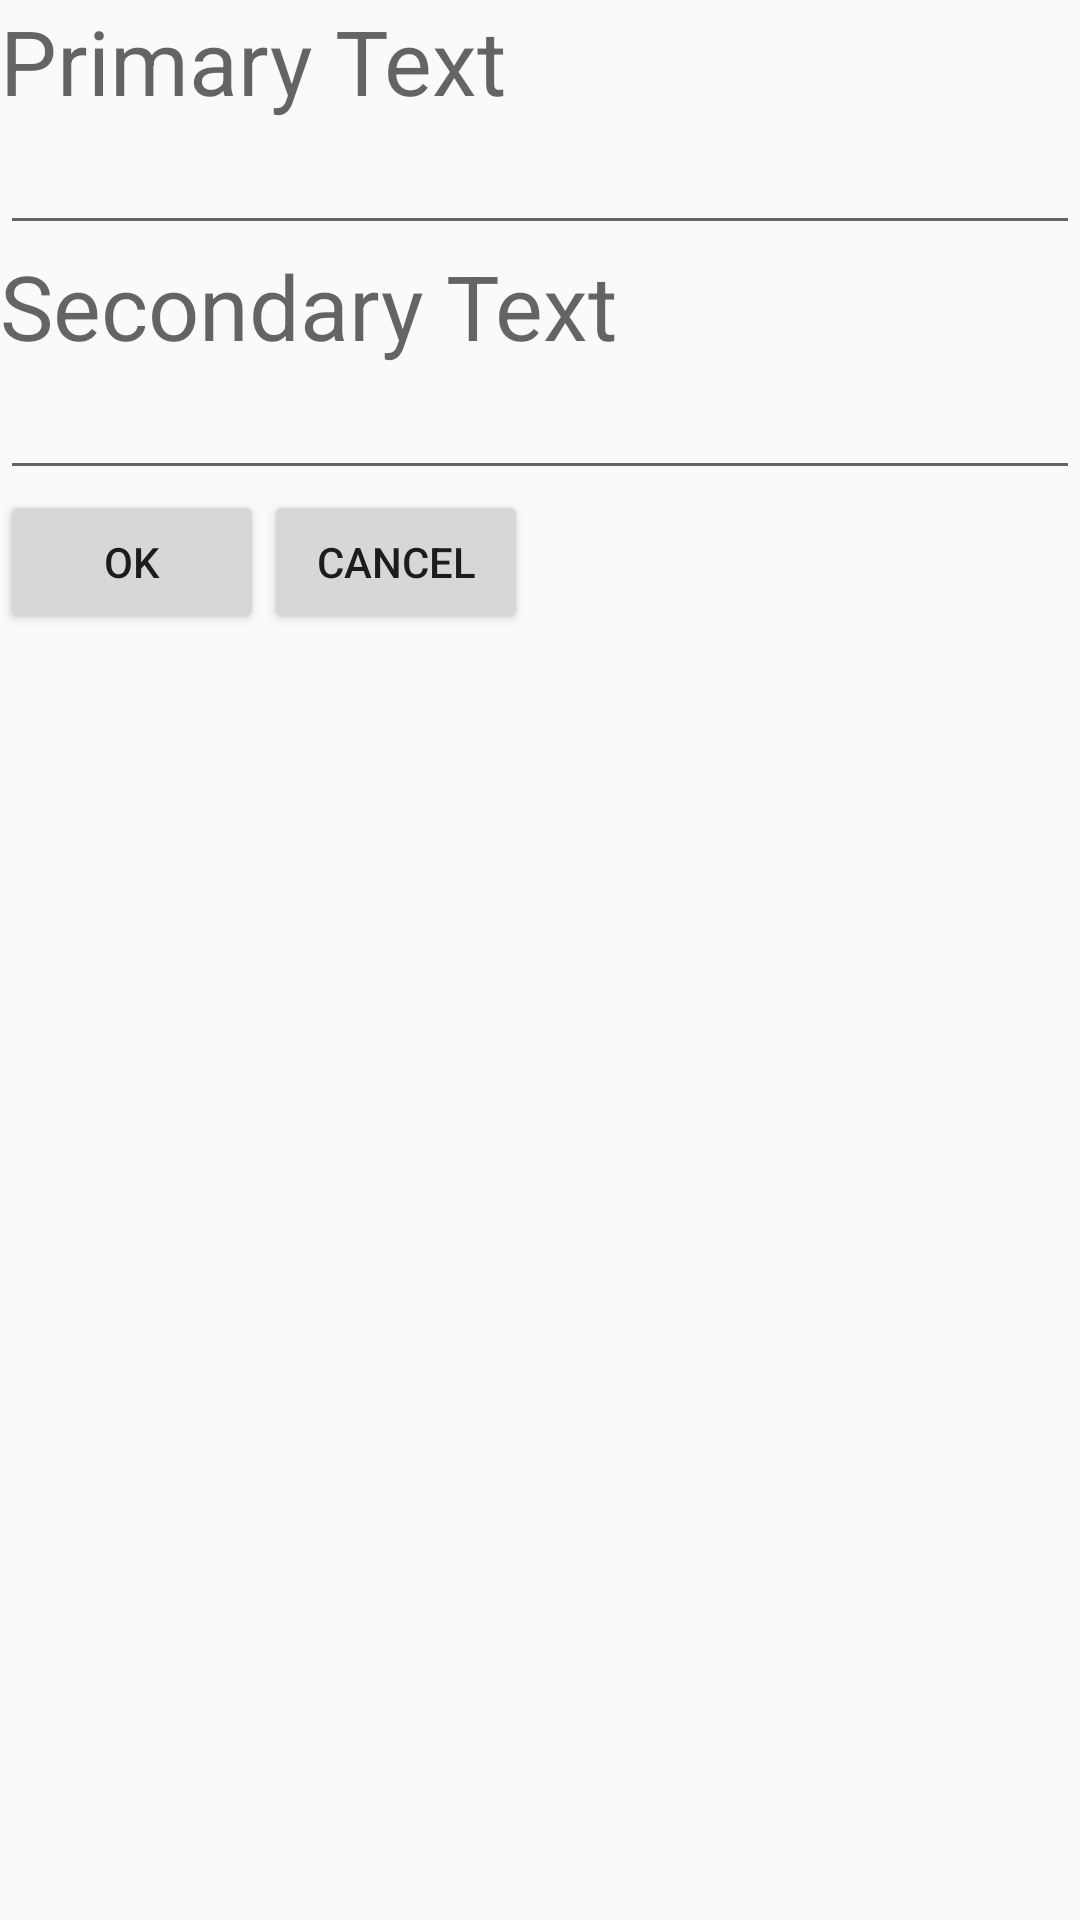

Produce the Android XML layout that renders to this screen, including the resource entries it uses.
<!-- AndroidManifest.xml: application theme AppTheme -->
<!-- res/layout/new_card_entry.xml -->
<?xml version="1.0" encoding="utf-8"?>
<LinearLayout xmlns:android="http://schemas.android.com/apk/res/android"
    android:orientation="vertical" android:layout_width="match_parent"
    android:layout_height="match_parent"
    android:weightSum="1">

    <TextView
        android:layout_width="wrap_content"
        android:layout_height="wrap_content"
        android:textAppearance="?android:attr/textAppearanceMedium"
        android:text="Primary Text"
        android:id="@+id/textView3"
        android:textSize="30sp"
        />

    <EditText
        android:layout_width="match_parent"
        android:layout_height="wrap_content"
        android:id="@+id/editText"
        android:layout_gravity="center_horizontal" />

    <TextView
        android:layout_width="wrap_content"
        android:layout_height="wrap_content"
        android:textAppearance="?android:attr/textAppearanceMedium"
        android:text="Secondary Text"
        android:id="@+id/textView4"
        android:textSize="30sp"/>

    <EditText
        android:layout_width="match_parent"
        android:layout_height="wrap_content"
        android:id="@+id/editText2"
        android:layout_gravity="center_horizontal" />

    <LinearLayout
        android:orientation="horizontal"
        android:layout_width="match_parent"
        android:layout_height="wrap_content"
        android:layout_gravity="center_horizontal"
        android:layout_weight="0.20">

        <Button
            android:layout_width="wrap_content"
            android:layout_height="wrap_content"
            android:text="OK"
            android:id="@+id/okButton" />

        <Button
            android:layout_width="wrap_content"
            android:layout_height="wrap_content"
            android:text="Cancel"
            android:id="@+id/cancelButton" />
    </LinearLayout>
</LinearLayout>
<!-- resources referenced by this layout -->
<resources>
  <style name="AppTheme" parent="Theme.AppCompat.Light.DarkActionBar">
          
          <item name="colorPrimary">@color/colorPrimary</item>
          <item name="colorPrimaryDark">@color/colorPrimaryDark</item>
          <item name="colorAccent">@color/colorAccent</item>
      </style>
  <!-- not gathered from this repository: default colours our renderer supplied (Android Studio template values) -->
  <color name="colorPrimary">#FF6200EE</color>
  <color name="colorPrimaryDark">#FF3700B3</color>
  <color name="colorAccent">#FF03DAC5</color>
</resources>
